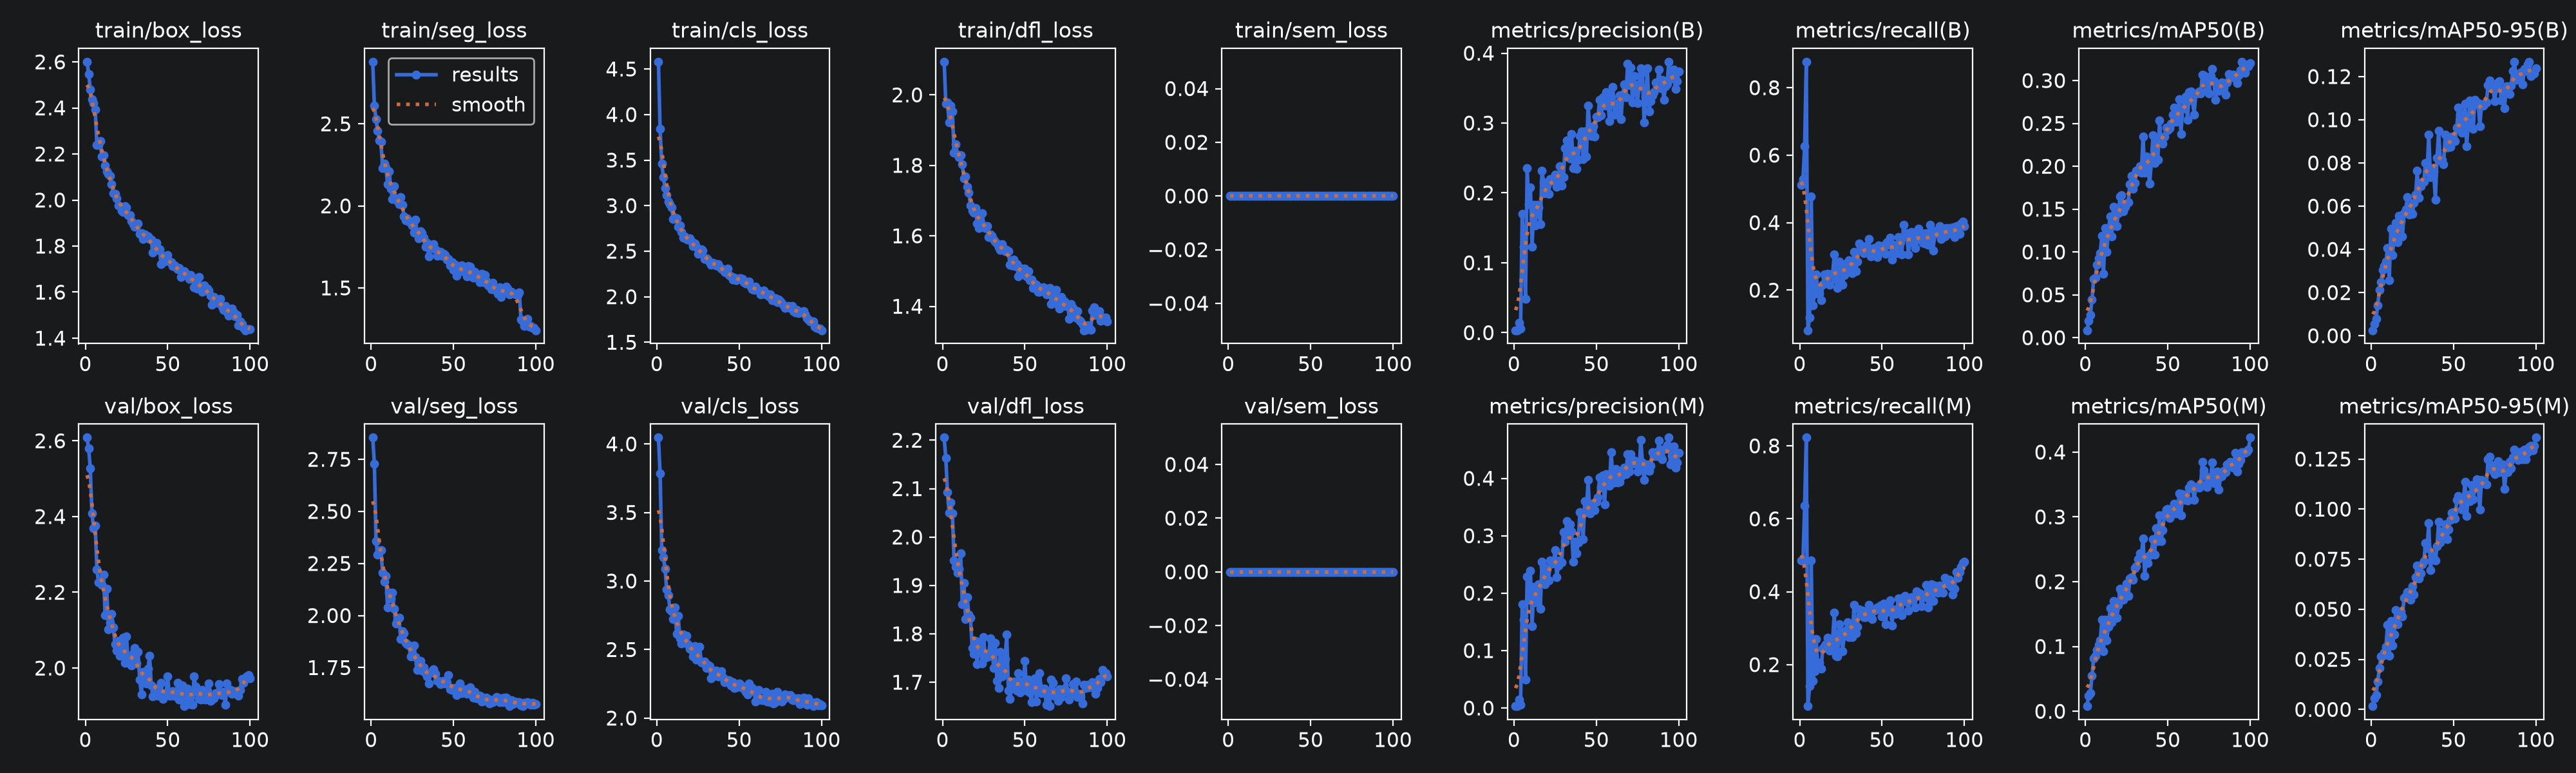

Values plotted in this chart, from the file beside it:
epoch, time, train/box_loss, train/seg_loss, train/cls_loss, train/dfl_loss, train/sem_loss, metrics/precision(B), metrics/recall(B), metrics/mAP50(B), metrics/mAP50-95(B), metrics/precision(M), metrics/recall(M), metrics/mAP50(M), metrics/mAP50-95(M), val/box_loss, val/seg_loss, val/cls_loss, val/dfl_loss, val/sem_loss, lr/pg0, lr/pg1, lr/pg2
1, 91.34, 2.601, 2.878, 4.58, 2.094, 0, 0.00347, 0.5123, 0.0087, 0.00254, 0.00328, 0.4852, 0.008, 0.00166, 2.608, 2.854, 4.046, 2.205, 0, 0.0006653, 0.0006653, 0.0006653
2, 176.3, 2.548, 2.611, 3.844, 1.976, 0, 0.00358, 0.5296, 0.01959, 0.00554, 0.0033, 0.4877, 0.02438, 0.00562, 2.58, 2.729, 3.784, 2.163, 0, 0.001319, 0.001319, 0.001319
3, 256.3, 2.481, 2.527, 3.46, 1.979, 0, 0.01453, 0.6256, 0.02663, 0.00794, 0.01475, 0.6355, 0.0284, 0.00721, 2.527, 2.358, 3.227, 2.093, 0, 0.001959, 0.001959, 0.001959
4, 338.1, 2.437, 2.458, 3.315, 1.922, 0, 0.00596, 0.8769, 0.04446, 0.01399, 0.00559, 0.8227, 0.05463, 0.01383, 2.408, 2.292, 3.172, 2.05, 0, 0.001941, 0.001941, 0.001941
5, 428.4, 2.421, 2.399, 3.194, 1.969, 0, 0.1704, 0.08128, 0.06828, 0.0212, 0.1807, 0.08621, 0.08188, 0.02075, 2.369, 2.31, 3.091, 2.071, 0, 0.001921, 0.001921, 0.001921
6, 514.3, 2.392, 2.389, 3.112, 1.952, 0, 0.1233, 0.1182, 0.06981, 0.02481, 0.1533, 0.1404, 0.08554, 0.02646, 2.375, 2.313, 2.939, 2.049, 0, 0.001901, 0.001901, 0.001901
7, 601.2, 2.238, 2.229, 3.042, 1.835, 0, 0.0482, 0.4778, 0.08514, 0.03052, 0.04894, 0.4852, 0.09443, 0.02691, 2.26, 2.205, 2.895, 1.952, 0, 0.001881, 0.001881, 0.001881
8, 690.9, 2.24, 2.257, 3.018, 1.861, 0, 0.2357, 0.1542, 0.09241, 0.03234, 0.2291, 0.1552, 0.1022, 0.02853, 2.227, 2.161, 2.794, 1.939, 0, 0.001861, 0.001861, 0.001861
9, 769.5, 2.256, 2.234, 2.981, 1.831, 0, 0.1837, 0.1897, 0.09876, 0.03437, 0.1883, 0.1823, 0.1094, 0.03118, 2.231, 2.189, 2.778, 1.927, 0, 0.001842, 0.001842, 0.001842
10, 845.1, 2.19, 2.133, 2.851, 1.824, 0, 0.2075, 0.2463, 0.1191, 0.04053, 0.2393, 0.2709, 0.141, 0.04232, 2.22, 2.04, 2.724, 1.935, 0, 0.001822, 0.001822, 0.001822
11, 920.9, 2.195, 2.209, 2.867, 1.828, 0, 0.1229, 0.1995, 0.07454, 0.0256, 0.1426, 0.197, 0.09237, 0.02686, 2.247, 2.111, 2.808, 1.966, 0, 0.001802, 0.001802, 0.001802
12, 996.2, 2.15, 2.103, 2.863, 1.803, 0, 0.1829, 0.1897, 0.1278, 0.04966, 0.2114, 0.2044, 0.1414, 0.04409, 2.14, 2.083, 2.615, 1.862, 0, 0.001782, 0.001782, 0.001782
13, 1073, 2.125, 2.042, 2.768, 1.764, 0, 0.1533, 0.1699, 0.1001, 0.03728, 0.1837, 0.1897, 0.1098, 0.03205, 2.209, 2.111, 2.746, 1.905, 0, 0.001762, 0.001762, 0.001762
14, 1149, 2.114, 2.121, 2.78, 1.769, 0, 0.183, 0.2167, 0.1258, 0.04644, 0.1999, 0.2437, 0.1307, 0.03753, 2.101, 2.032, 2.582, 1.831, 0, 0.001743, 0.001743, 0.001743
15, 1225, 2.106, 2.043, 2.712, 1.739, 0, 0.1797, 0.2463, 0.1417, 0.05229, 0.2154, 0.2512, 0.1592, 0.04947, 2.119, 1.962, 2.546, 1.875, 0, 0.001723, 0.001723, 0.001723
16, 1301, 2.067, 2.031, 2.648, 1.723, 0, 0.1551, 0.2364, 0.1182, 0.04332, 0.1731, 0.2562, 0.1377, 0.04266, 2.144, 1.98, 2.61, 1.84, 0, 0.001703, 0.001703, 0.001703
17, 1376, 2.03, 2.011, 2.664, 1.686, 0, 0.2317, 0.2488, 0.153, 0.05548, 0.2547, 0.2734, 0.1706, 0.04837, 2.107, 1.99, 2.578, 1.833, 0, 0.001683, 0.001683, 0.001683
18, 1461, 2.027, 2.054, 2.636, 1.672, 0, 0.2153, 0.2167, 0.1313, 0.05301, 0.2459, 0.2389, 0.1563, 0.04883, 2.062, 1.888, 2.602, 1.77, 0, 0.001663, 0.001663, 0.001663
19, 1551, 2.007, 2.006, 2.624, 1.667, 0, 0.1998, 0.2463, 0.1299, 0.04597, 0.2158, 0.2488, 0.1448, 0.04649, 2.046, 1.923, 2.54, 1.758, 0, 0.001644, 0.001644, 0.001644
20, 1632, 1.975, 1.937, 2.64, 1.678, 0, 0.211, 0.2488, 0.145, 0.05669, 0.2417, 0.2685, 0.1639, 0.05576, 2.072, 1.914, 2.506, 1.785, 0, 0.001624, 0.001624, 0.001624
21, 1714, 1.974, 1.911, 2.605, 1.635, 0, 0.1984, 0.3049, 0.1648, 0.05845, 0.2225, 0.3418, 0.1895, 0.05654, 2.033, 1.868, 2.498, 1.738, 0, 0.001604, 0.001604, 0.001604
22, 1794, 1.955, 1.925, 2.554, 1.623, 0, 0.2201, 0.2315, 0.166, 0.06415, 0.2568, 0.2241, 0.1845, 0.05865, 2.032, 1.862, 2.451, 1.775, 0, 0.001584, 0.001584, 0.001584
23, 1873, 1.948, 1.905, 2.583, 1.645, 0, 0.2195, 0.2069, 0.1473, 0.0561, 0.2514, 0.2217, 0.1718, 0.05661, 2.08, 1.856, 2.526, 1.78, 0, 0.001564, 0.001564, 0.001564
24, 1954, 1.972, 1.897, 2.552, 1.664, 0, 0.2175, 0.2857, 0.1531, 0.05801, 0.2528, 0.3103, 0.1777, 0.05463, 2.014, 1.805, 2.428, 1.739, 0, 0.001545, 0.001545, 0.001545
25, 2040, 1.967, 1.879, 2.474, 1.629, 0, 0.2262, 0.2759, 0.1568, 0.05651, 0.2754, 0.2911, 0.1972, 0.06147, 2.083, 1.814, 2.441, 1.793, 0, 0.001525, 0.001525, 0.001525
26, 2116, 1.934, 1.838, 2.495, 1.622, 0, 0.2085, 0.2167, 0.1582, 0.06147, 0.2275, 0.2364, 0.1786, 0.05742, 2.014, 1.856, 2.521, 1.751, 0, 0.001505, 0.001505, 0.001505
27, 2191, 1.936, 1.918, 2.519, 1.628, 0, 0.2174, 0.2438, 0.1793, 0.06536, 0.2482, 0.2783, 0.205, 0.06605, 2.023, 1.801, 2.408, 1.758, 0, 0.001485, 0.001485, 0.001485
28, 2266, 1.909, 1.829, 2.504, 1.596, 0, 0.2381, 0.266, 0.1889, 0.07627, 0.2575, 0.2938, 0.2072, 0.07181, 2.006, 1.739, 2.402, 1.753, 0, 0.001465, 0.001465, 0.001465
29, 2341, 1.896, 1.803, 2.412, 1.604, 0, 0.2101, 0.2833, 0.174, 0.06378, 0.2532, 0.3157, 0.2027, 0.06534, 2.04, 1.767, 2.412, 1.79, 0, 0.001446, 0.001446, 0.001446
30, 2416, 1.884, 1.846, 2.418, 1.6, 0, 0.2223, 0.2882, 0.1807, 0.06933, 0.3064, 0.2759, 0.2206, 0.06793, 2.053, 1.783, 2.366, 1.783, 0, 0.001426, 0.001426, 0.001426
31, 2491, 1.896, 1.835, 2.408, 1.589, 0, 0.2645, 0.266, 0.1952, 0.07092, 0.2899, 0.3037, 0.2238, 0.07255, 2.012, 1.737, 2.391, 1.73, 0, 0.001406, 0.001406, 0.001406
32, 2567, 1.897, 1.806, 2.381, 1.584, 0, 0.2754, 0.2512, 0.1951, 0.07132, 0.3255, 0.2759, 0.2348, 0.0741, 2.043, 1.751, 2.378, 1.782, 0, 0.001386, 0.001386, 0.001386
33, 2642, 1.852, 1.751, 2.351, 1.578, 0, 0.2575, 0.3126, 0.2003, 0.07983, 0.3024, 0.3645, 0.2439, 0.08294, 1.969, 1.724, 2.288, 1.702, 0, 0.001366, 0.001366, 0.001366
34, 2717, 1.855, 1.776, 2.371, 1.567, 0, 0.2491, 0.2562, 0.1929, 0.07581, 0.3196, 0.2857, 0.2413, 0.08044, 1.931, 1.708, 2.331, 1.688, 0, 0.001347, 0.001347, 0.001347
35, 2792, 1.83, 1.693, 2.364, 1.56, 0, 0.2842, 0.2846, 0.2345, 0.09296, 0.3074, 0.303, 0.2671, 0.09314, 1.989, 1.675, 2.335, 1.763, 0, 0.001327, 0.001327, 0.001327
36, 2867, 1.851, 1.748, 2.344, 1.576, 0, 0.2352, 0.3374, 0.1929, 0.07327, 0.2549, 0.3522, 0.2094, 0.06941, 1.971, 1.727, 2.348, 1.713, 0, 0.001307, 0.001307, 0.001307
37, 2944, 1.841, 1.743, 2.356, 1.565, 0, 0.2601, 0.3251, 0.2111, 0.07748, 0.2892, 0.335, 0.2377, 0.07691, 1.96, 1.733, 2.302, 1.72, 0, 0.001287, 0.001287, 0.001287
38, 3019, 1.843, 1.767, 2.33, 1.556, 0, 0.2346, 0.3227, 0.1976, 0.07603, 0.269, 0.3473, 0.2284, 0.07578, 1.999, 1.741, 2.306, 1.748, 0, 0.001267, 0.001267, 0.001267
39, 3094, 1.832, 1.735, 2.307, 1.561, 0, 0.2478, 0.3103, 0.1797, 0.06296, 0.2882, 0.3301, 0.2408, 0.07424, 2.032, 1.719, 2.344, 1.799, 0, 0.001248, 0.001248, 0.001248
40, 3170, 1.828, 1.697, 2.299, 1.556, 0, 0.2813, 0.3301, 0.2049, 0.08225, 0.3417, 0.3301, 0.245, 0.08151, 1.955, 1.687, 2.302, 1.683, 0, 0.001228, 0.001228, 0.001228
41, 3244, 1.771, 1.718, 2.275, 1.517, 0, 0.2882, 0.3153, 0.2358, 0.09495, 0.3372, 0.3448, 0.2653, 0.09375, 1.926, 1.686, 2.261, 1.665, 0, 0.001208, 0.001208, 0.001208
42, 3319, 1.793, 1.719, 2.269, 1.517, 0, 0.2486, 0.3522, 0.2036, 0.08125, 0.2941, 0.3645, 0.2413, 0.08347, 1.947, 1.67, 2.281, 1.689, 0, 0.001188, 0.001188, 0.001188
43, 3394, 1.815, 1.695, 2.305, 1.533, 0, 0.288, 0.3005, 0.2298, 0.08134, 0.3601, 0.3399, 0.2823, 0.08884, 1.943, 1.685, 2.268, 1.701, 0, 0.001168, 0.001168, 0.001168
44, 3469, 1.782, 1.706, 2.237, 1.514, 0, 0.2519, 0.3027, 0.2075, 0.07924, 0.3408, 0.3251, 0.263, 0.08678, 1.927, 1.688, 2.275, 1.687, 0, 0.001149, 0.001149, 0.001149
45, 3544, 1.786, 1.702, 2.225, 1.52, 0, 0.3249, 0.3251, 0.2534, 0.09305, 0.397, 0.3473, 0.3024, 0.09233, 1.93, 1.675, 2.236, 1.683, 0, 0.001129, 0.001129, 0.001129
46, 3619, 1.722, 1.673, 2.186, 1.484, 0, 0.2949, 0.3079, 0.2276, 0.08706, 0.3392, 0.3498, 0.2631, 0.08499, 1.961, 1.676, 2.264, 1.719, 0, 0.001109, 0.001109, 0.001109
47, 3694, 1.759, 1.678, 2.21, 1.509, 0, 0.282, 0.298, 0.2263, 0.08999, 0.3428, 0.3571, 0.2797, 0.0899, 1.918, 1.713, 2.219, 1.678, 0, 0.001089, 0.001089, 0.001089
48, 3768, 1.732, 1.635, 2.182, 1.49, 0, 0.2952, 0.3325, 0.2349, 0.08745, 0.3574, 0.3534, 0.304, 0.0946, 1.932, 1.646, 2.223, 1.701, 0, 0.001069, 0.001069, 0.001069
49, 3843, 1.748, 1.656, 2.196, 1.502, 0, 0.2808, 0.3128, 0.2455, 0.09206, 0.3443, 0.3621, 0.3114, 0.09805, 1.934, 1.643, 2.239, 1.693, 0, 0.00105, 0.00105, 0.00105
50, 3918, 1.76, 1.611, 2.2, 1.507, 0, 0.3091, 0.3202, 0.2419, 0.09077, 0.3596, 0.3325, 0.3121, 0.09846, 1.978, 1.653, 2.252, 1.744, 0, 0.00103, 0.00103, 0.00103
51, 3993, 1.733, 1.643, 2.204, 1.486, 0, 0.3085, 0.3325, 0.2444, 0.08998, 0.3675, 0.367, 0.298, 0.09529, 1.927, 1.653, 2.243, 1.682, 0, 0.00101, 0.00101, 0.00101
52, 4068, 1.729, 1.573, 2.192, 1.5, 0, 0.3334, 0.3079, 0.25, 0.09646, 0.4015, 0.3103, 0.3025, 0.1045, 1.928, 1.617, 2.218, 1.706, 0, 0.0009902, 0.0009902, 0.0009902
53, 4141, 1.714, 1.622, 2.161, 1.475, 0, 0.311, 0.3424, 0.2604, 0.1058, 0.3847, 0.3448, 0.311, 0.1065, 1.938, 1.657, 2.215, 1.679, 0, 0.0009704, 0.0009704, 0.0009704
54, 4216, 1.716, 1.622, 2.144, 1.475, 0, 0.3367, 0.335, 0.2686, 0.1028, 0.4054, 0.3644, 0.3205, 0.1053, 1.926, 1.675, 2.191, 1.659, 0, 0.0009506, 0.0009506, 0.0009506
55, 4291, 1.708, 1.636, 2.147, 1.452, 0, 0.3248, 0.3547, 0.2523, 0.09409, 0.355, 0.3769, 0.3056, 0.09989, 1.925, 1.628, 2.174, 1.698, 0, 0.0009308, 0.0009308, 0.0009308
56, 4367, 1.7, 1.6, 2.164, 1.463, 0, 0.3441, 0.2906, 0.2614, 0.09984, 0.4073, 0.3081, 0.3163, 0.1048, 1.961, 1.64, 2.251, 1.709, 0, 0.000911, 0.000911, 0.000911
57, 4441, 1.704, 1.612, 2.113, 1.461, 0, 0.3335, 0.335, 0.2784, 0.1075, 0.3993, 0.3522, 0.3358, 0.1136, 1.917, 1.645, 2.195, 1.66, 0, 0.0008912, 0.0008912, 0.0008912
58, 4516, 1.667, 1.571, 2.079, 1.442, 0, 0.3025, 0.3153, 0.2376, 0.08759, 0.3866, 0.3399, 0.3029, 0.0966, 1.948, 1.624, 2.219, 1.695, 0, 0.0008714, 0.0008714, 0.0008714
59, 4590, 1.686, 1.633, 2.072, 1.442, 0, 0.3369, 0.3103, 0.2673, 0.09921, 0.4457, 0.3498, 0.3357, 0.1073, 1.954, 1.645, 2.197, 1.719, 0, 0.0008516, 0.0008516, 0.0008516
60, 4665, 1.692, 1.628, 2.111, 1.452, 0, 0.352, 0.3571, 0.2774, 0.1088, 0.4016, 0.3819, 0.3268, 0.104, 1.9, 1.654, 2.119, 1.678, 0, 0.0008318, 0.0008318, 0.0008318
... 40 more rows
